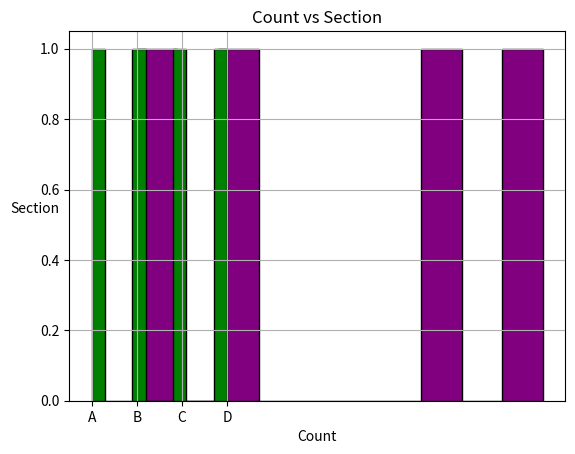

This figure's Python source:
import numpy as np
import matplotlib.pyplot as plt

x=np.array([3,8,1,10])
y=np.array(['A','B','C','D'])
plt.hist(x,color='purple',edgecolor='black')
plt.hist(y,color='green',edgecolor='black')
plt.xlabel("Count")
plt.ylabel("Section",rotation=0)
plt.title("Count vs Section")
plt.grid()
plt.show()